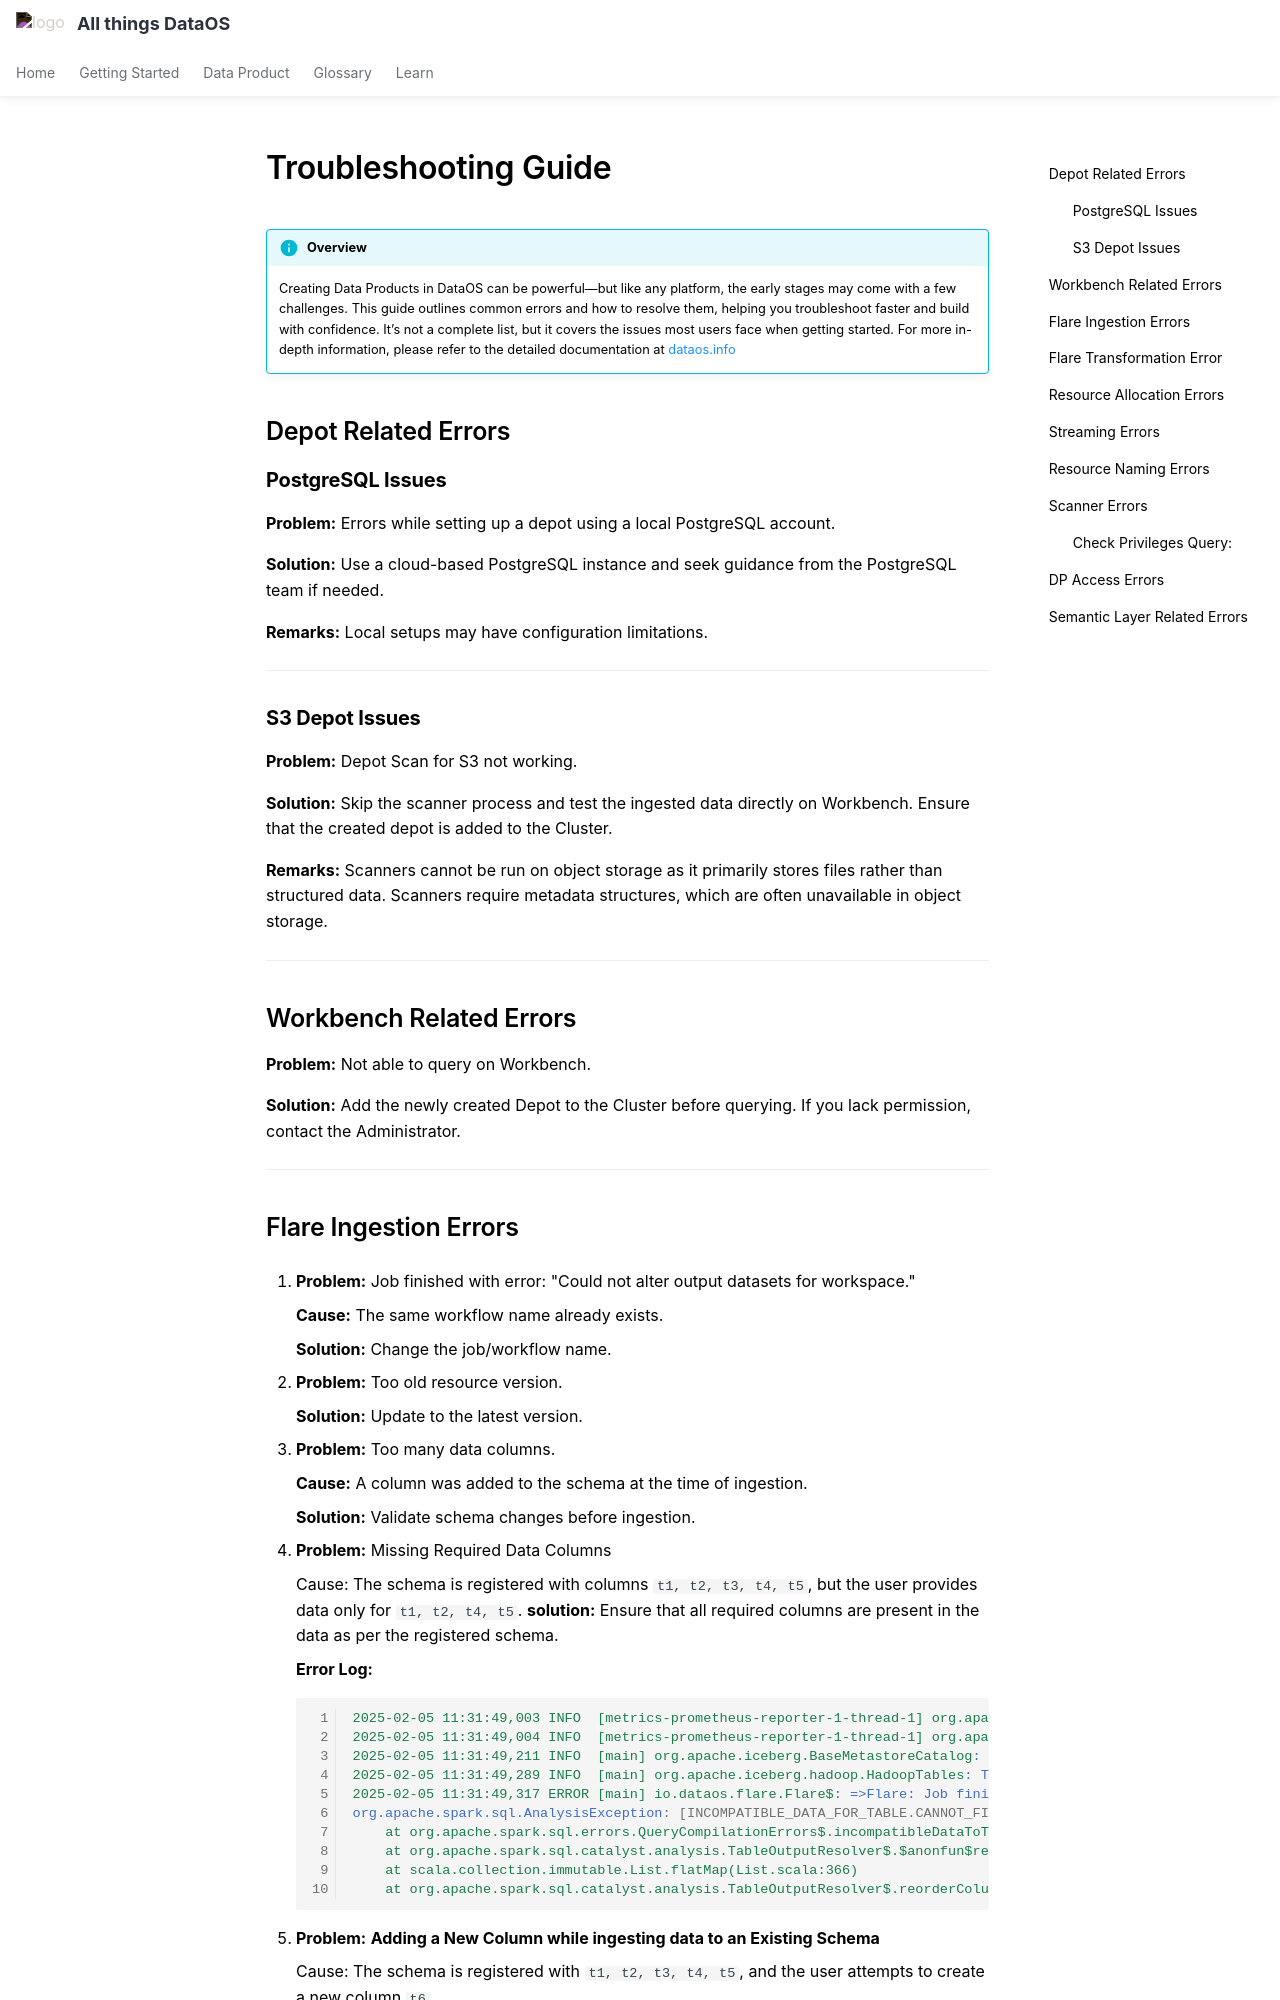

repository: moderndatacompany/dataos.info · page: learn/troubleshooting/index.html · generator: mkdocs

# Troubleshooting Guide


!!! info "Overview"
    Creating Data Products in DataOS can be powerful—but like any platform, the early stages may come with a few challenges. This guide outlines common errors and how to resolve them, helping you troubleshoot faster and build with confidence. It’s not a complete list, but it covers the issues most users face when getting started. For more in-depth information, please refer to the detailed documentation at <a href="https://dataos.info/">dataos.info</a>

## Depot Related Errors

### **PostgreSQL Issues**

**Problem:** Errors while setting up a depot using a local PostgreSQL account.

**Solution:** Use a cloud-based PostgreSQL instance and seek guidance from the PostgreSQL team if needed.

**Remarks:** Local setups may have configuration limitations.

---

### **S3 Depot Issues**

**Problem:** Depot Scan for S3 not working.

**Solution:** Skip the scanner process and test the ingested data directly on Workbench. Ensure that the created depot is added to the Cluster.

**Remarks:** Scanners cannot be run on object storage as it primarily stores files rather than structured data. Scanners require metadata structures, which are often unavailable in object storage.

---

## Workbench Related Errors

**Problem:** Not able to query on Workbench.

**Solution:** Add the newly created Depot to the Cluster before querying. If you lack permission, contact the Administrator.

---
